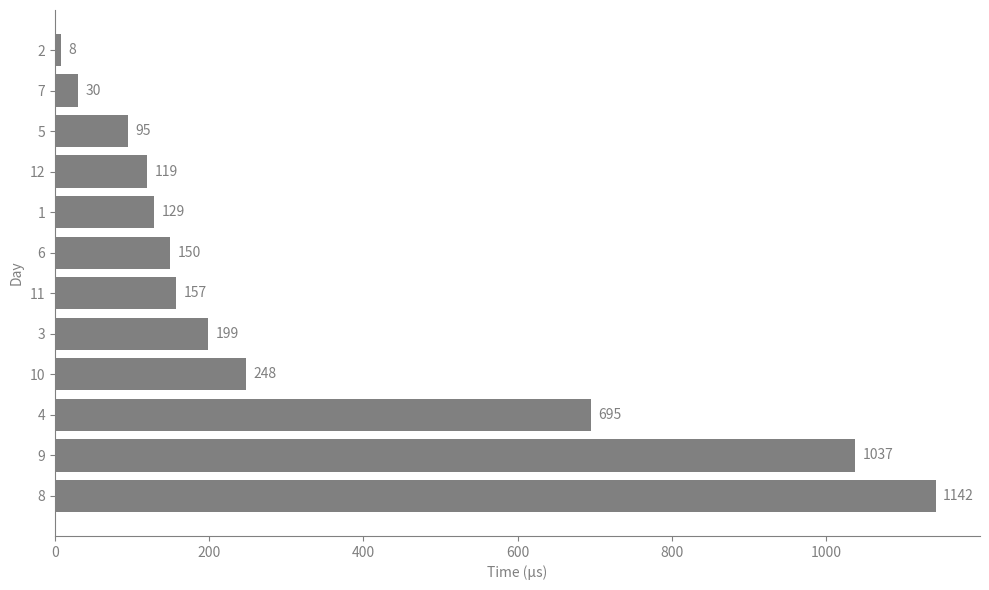

This chart was generated by the following Python code:
import matplotlib.pyplot as plt

# Data
days = ["2", "7", "5", "12", "1", "6", "11", "3", "10", "4", "9", "8"]
times = [8, 30, 95, 119, 129, 150, 157, 199, 248, 695, 1037, 1142]

# Colors and text color
bar_color = "#808080"  # medium gray bars
text_color = "#808080"  # medium gray text

# Create figure
fig, ax = plt.subplots(figsize=(10, 6))

# Horizontal bar chart
bars = ax.barh(days, times, color=bar_color)

# Add labels on bars
for bar in bars:
    width = bar.get_width()
    ax.text(
        width + 10,
        bar.get_y() + bar.get_height() / 2,
        f"{width}",
        va="center",
        ha="left",
        color=text_color,
    )

# Style axes
ax.set_xlabel("Time (μs)", color=text_color)
ax.set_ylabel("Day", color=text_color)
ax.tick_params(colors=text_color)  # axis tick labels
ax.spines["top"].set_visible(False)
ax.spines["right"].set_visible(False)
ax.spines["left"].set_color(text_color)
ax.spines["bottom"].set_color(text_color)

# Transparent background
fig.patch.set_alpha(0.0)
ax.patch.set_alpha(0.0)

# Invert y-axis for descending order like a typical bar chart
ax.invert_yaxis()

plt.tight_layout()
plt.savefig("barchart.png", transparent=True)
plt.show()
